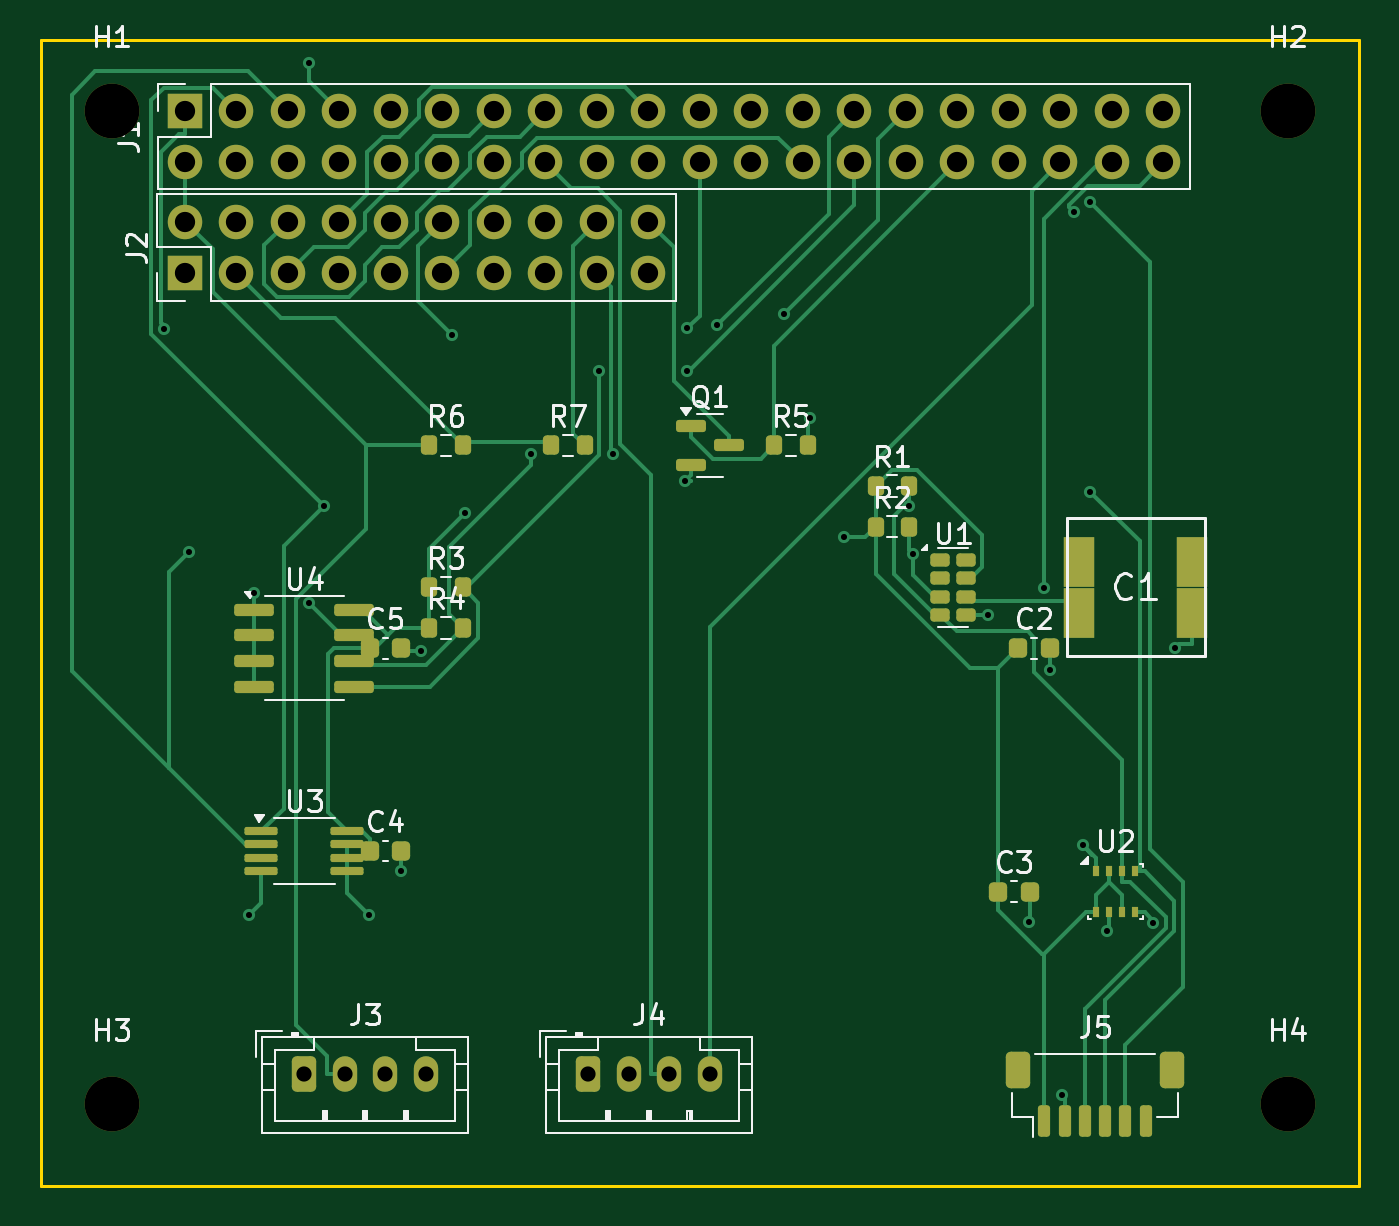
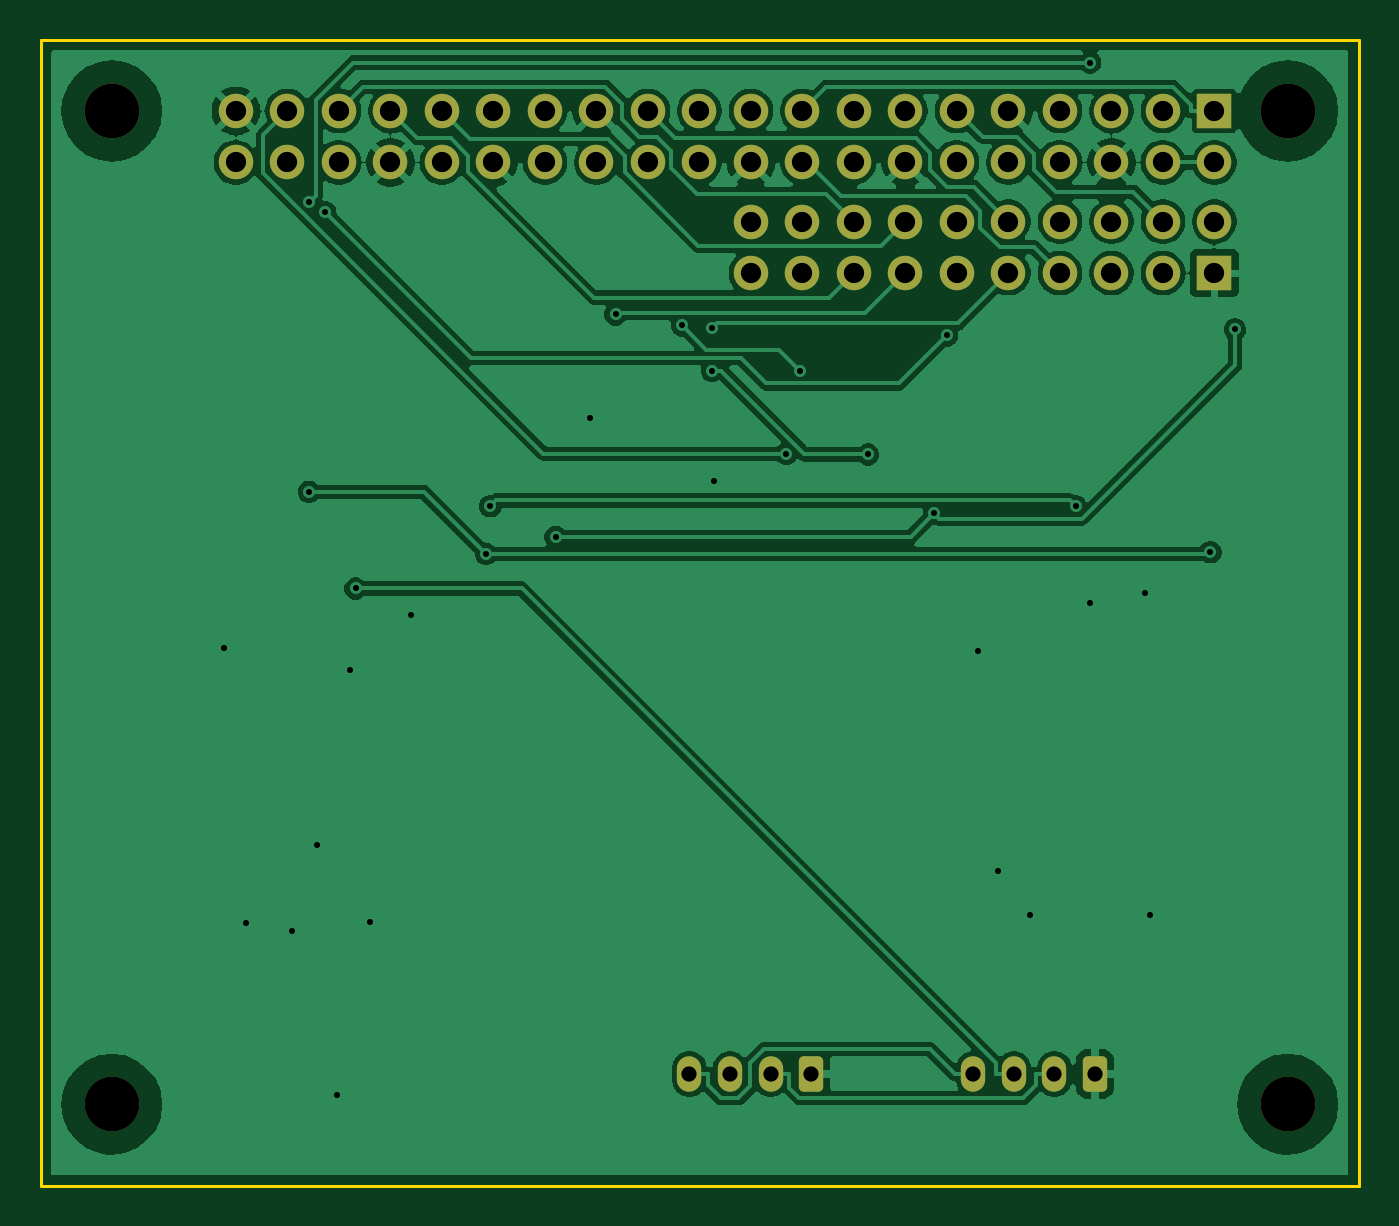
Circuit board: 8 layer files. Board 65.0 x 56.5 mm.
- bottom_copper: gx01-adapter-v2b-B_Cu.gbl (90182 bytes)
- bottom_mask: gx01-adapter-v2b-B_Mask.gbs (3079 bytes)
- bottom_silk: gx01-adapter-v2b-B_Silkscreen.gbo (474 bytes)
- outline: gx01-adapter-v2b-Edge_Cuts.gm1 (635 bytes)
- top_copper: gx01-adapter-v2b-F_Cu.gtl (25143 bytes)
- top_mask: gx01-adapter-v2b-F_Mask.gts (6022 bytes)
- top_silk: gx01-adapter-v2b-F_Silkscreen.gto (30735 bytes)
- drill: gx01-adapter-v2b.drl (1971 bytes)

=== bottom_copper: gx01-adapter-v2b-B_Cu.gbl (90182 bytes, source omitted) ===
=== bottom_mask: gx01-adapter-v2b-B_Mask.gbs (3079 bytes, source withheld) ===
=== bottom_silk: gx01-adapter-v2b-B_Silkscreen.gbo ===
%TF.GenerationSoftware,KiCad,Pcbnew,9.0.2+dfsg-1*%
%TF.CreationDate,2026-04-19T09:26:02-07:00*%
%TF.ProjectId,gx01-adapter-v2b,67783031-2d61-4646-9170-7465722d7632,rev?*%
%TF.SameCoordinates,Original*%
%TF.FileFunction,Legend,Bot*%
%TF.FilePolarity,Positive*%
%FSLAX46Y46*%
G04 Gerber Fmt 4.6, Leading zero omitted, Abs format (unit mm)*
G04 Created by KiCad (PCBNEW 9.0.2+dfsg-1) date 2026-04-19 09:26:02*
%MOMM*%
%LPD*%
G01*
G04 APERTURE LIST*
G04 APERTURE END LIST*
M02*

=== outline: gx01-adapter-v2b-Edge_Cuts.gm1 ===
%TF.GenerationSoftware,KiCad,Pcbnew,9.0.2+dfsg-1*%
%TF.CreationDate,2026-04-19T09:26:02-07:00*%
%TF.ProjectId,gx01-adapter-v2b,67783031-2d61-4646-9170-7465722d7632,rev?*%
%TF.SameCoordinates,Original*%
%TF.FileFunction,Profile,NP*%
%FSLAX46Y46*%
G04 Gerber Fmt 4.6, Leading zero omitted, Abs format (unit mm)*
G04 Created by KiCad (PCBNEW 9.0.2+dfsg-1) date 2026-04-19 09:26:02*
%MOMM*%
%LPD*%
G01*
G04 APERTURE LIST*
%TA.AperFunction,Profile*%
%ADD10C,0.150000*%
%TD*%
G04 APERTURE END LIST*
D10*
X65000000Y0D02*
X65000000Y-56500000D01*
X0Y-56500000D02*
X0Y0D01*
X65000000Y-56500000D02*
X0Y-56500000D01*
X0Y0D02*
X65000000Y0D01*
M02*

=== top_copper: gx01-adapter-v2b-F_Cu.gtl (25143 bytes, source omitted) ===
=== top_mask: gx01-adapter-v2b-F_Mask.gts ===
%TF.GenerationSoftware,KiCad,Pcbnew,9.0.2+dfsg-1*%
%TF.CreationDate,2026-04-19T09:26:02-07:00*%
%TF.ProjectId,gx01-adapter-v2b,67783031-2d61-4646-9170-7465722d7632,rev?*%
%TF.SameCoordinates,Original*%
%TF.FileFunction,Soldermask,Top*%
%TF.FilePolarity,Negative*%
%FSLAX46Y46*%
G04 Gerber Fmt 4.6, Leading zero omitted, Abs format (unit mm)*
G04 Created by KiCad (PCBNEW 9.0.2+dfsg-1) date 2026-04-19 09:26:02*
%MOMM*%
%LPD*%
G01*
G04 APERTURE LIST*
G04 Aperture macros list*
%AMRoundRect*
0 Rectangle with rounded corners*
0 $1 Rounding radius*
0 $2 $3 $4 $5 $6 $7 $8 $9 X,Y pos of 4 corners*
0 Add a 4 corners polygon primitive as box body*
4,1,4,$2,$3,$4,$5,$6,$7,$8,$9,$2,$3,0*
0 Add four circle primitives for the rounded corners*
1,1,$1+$1,$2,$3*
1,1,$1+$1,$4,$5*
1,1,$1+$1,$6,$7*
1,1,$1+$1,$8,$9*
0 Add four rect primitives between the rounded corners*
20,1,$1+$1,$2,$3,$4,$5,0*
20,1,$1+$1,$4,$5,$6,$7,0*
20,1,$1+$1,$6,$7,$8,$9,0*
20,1,$1+$1,$8,$9,$2,$3,0*%
G04 Aperture macros list end*
%ADD10RoundRect,0.200000X-0.200000X-0.275000X0.200000X-0.275000X0.200000X0.275000X-0.200000X0.275000X0*%
%ADD11C,2.700000*%
%ADD12R,1.500000X2.500000*%
%ADD13R,0.350000X0.500000*%
%ADD14R,1.700000X1.700000*%
%ADD15C,1.700000*%
%ADD16RoundRect,0.250000X-0.350000X-0.625000X0.350000X-0.625000X0.350000X0.625000X-0.350000X0.625000X0*%
%ADD17O,1.200000X1.750000*%
%ADD18RoundRect,0.162500X-0.312500X-0.162500X0.312500X-0.162500X0.312500X0.162500X-0.312500X0.162500X0*%
%ADD19RoundRect,0.150000X-0.150000X-0.625000X0.150000X-0.625000X0.150000X0.625000X-0.150000X0.625000X0*%
%ADD20RoundRect,0.250000X-0.350000X-0.650000X0.350000X-0.650000X0.350000X0.650000X-0.350000X0.650000X0*%
%ADD21RoundRect,0.225000X-0.225000X-0.250000X0.225000X-0.250000X0.225000X0.250000X-0.225000X0.250000X0*%
%ADD22RoundRect,0.150000X-0.825000X-0.150000X0.825000X-0.150000X0.825000X0.150000X-0.825000X0.150000X0*%
%ADD23RoundRect,0.150000X-0.587500X-0.150000X0.587500X-0.150000X0.587500X0.150000X-0.587500X0.150000X0*%
%ADD24RoundRect,0.100000X-0.712500X-0.100000X0.712500X-0.100000X0.712500X0.100000X-0.712500X0.100000X0*%
G04 APERTURE END LIST*
D10*
%TO.C,R4*%
X19175000Y-29000000D03*
X20825000Y-29000000D03*
%TD*%
D11*
%TO.C,H2*%
X61500000Y-3500000D03*
%TD*%
D12*
%TO.C,C1*%
X51200000Y-25750000D03*
X51200000Y-28250000D03*
X56800000Y-25750000D03*
X56800000Y-28250000D03*
%TD*%
D10*
%TO.C,R5*%
X36175000Y-20000000D03*
X37825000Y-20000000D03*
%TD*%
%TO.C,R7*%
X25175000Y-20000000D03*
X26825000Y-20000000D03*
%TD*%
D13*
%TO.C,U2*%
X52025000Y-40975000D03*
X52675000Y-40975000D03*
X53325000Y-40975000D03*
X53975000Y-40975000D03*
X53975000Y-43025000D03*
X53325000Y-43025000D03*
X52675000Y-43025000D03*
X52025000Y-43025000D03*
%TD*%
D14*
%TO.C,J1*%
X7110000Y-3500000D03*
D15*
X7110000Y-6040000D03*
X9650000Y-3500000D03*
X9650000Y-6040000D03*
X12190000Y-3500000D03*
X12190000Y-6040000D03*
X14730000Y-3500000D03*
X14730000Y-6040000D03*
X17270000Y-3500000D03*
X17270000Y-6040000D03*
X19810000Y-3500000D03*
X19810000Y-6040000D03*
X22350000Y-3500000D03*
X22350000Y-6040000D03*
X24890000Y-3500000D03*
X24890000Y-6040000D03*
X27430000Y-3500000D03*
X27430000Y-6040000D03*
X29970000Y-3500000D03*
X29970000Y-6040000D03*
X32510000Y-3500000D03*
X32510000Y-6040000D03*
X35050000Y-3500000D03*
X35050000Y-6040000D03*
X37590000Y-3500000D03*
X37590000Y-6040000D03*
X40130000Y-3500000D03*
X40130000Y-6040000D03*
X42670000Y-3500000D03*
X42670000Y-6040000D03*
X45210000Y-3500000D03*
X45210000Y-6040000D03*
X47750000Y-3500000D03*
X47750000Y-6040000D03*
X50290000Y-3500000D03*
X50290000Y-6040000D03*
X52830000Y-3500000D03*
X52830000Y-6040000D03*
X55370000Y-3500000D03*
X55370000Y-6040000D03*
%TD*%
D11*
%TO.C,H3*%
X3500000Y-52500000D03*
%TD*%
D16*
%TO.C,J4*%
X27000000Y-51000000D03*
D17*
X29000000Y-51000000D03*
X31000000Y-51000000D03*
X33000000Y-51000000D03*
%TD*%
D18*
%TO.C,U1*%
X44350000Y-25650000D03*
X44350000Y-26550000D03*
X44350000Y-27450000D03*
X44350000Y-28350000D03*
X45650000Y-28350000D03*
X45650000Y-27450000D03*
X45650000Y-26550000D03*
X45650000Y-25650000D03*
%TD*%
D16*
%TO.C,J3*%
X13000000Y-51000000D03*
D17*
X15000000Y-51000000D03*
X17000000Y-51000000D03*
X19000000Y-51000000D03*
%TD*%
D19*
%TO.C,J5*%
X49500000Y-53325000D03*
X50500000Y-53325000D03*
X51500000Y-53325000D03*
X52500000Y-53325000D03*
X53500000Y-53325000D03*
X54500000Y-53325000D03*
D20*
X48200000Y-50800000D03*
X55800000Y-50800000D03*
%TD*%
D21*
%TO.C,C2*%
X48225000Y-30000000D03*
X49775000Y-30000000D03*
%TD*%
%TO.C,C5*%
X16225000Y-30000000D03*
X17775000Y-30000000D03*
%TD*%
D11*
%TO.C,H4*%
X61500000Y-52500000D03*
%TD*%
D22*
%TO.C,U4*%
X10525000Y-28095000D03*
X10525000Y-29365000D03*
X10525000Y-30635000D03*
X10525000Y-31905000D03*
X15475000Y-31905000D03*
X15475000Y-30635000D03*
X15475000Y-29365000D03*
X15475000Y-28095000D03*
%TD*%
D10*
%TO.C,R3*%
X19175000Y-27000000D03*
X20825000Y-27000000D03*
%TD*%
%TO.C,R6*%
X19175000Y-20000000D03*
X20825000Y-20000000D03*
%TD*%
D11*
%TO.C,H1*%
X3500000Y-3500000D03*
%TD*%
D10*
%TO.C,R2*%
X41175000Y-24000000D03*
X42825000Y-24000000D03*
%TD*%
D23*
%TO.C,Q1*%
X32062500Y-19050000D03*
X32062500Y-20950000D03*
X33937500Y-20000000D03*
%TD*%
D21*
%TO.C,C4*%
X16225000Y-40000000D03*
X17775000Y-40000000D03*
%TD*%
D10*
%TO.C,R1*%
X41175000Y-22000000D03*
X42825000Y-22000000D03*
%TD*%
D14*
%TO.C,J2*%
X7110000Y-11500000D03*
D15*
X7110000Y-8960000D03*
X9650000Y-11500000D03*
X9650000Y-8960000D03*
X12190000Y-11500000D03*
X12190000Y-8960000D03*
X14730000Y-11500000D03*
X14730000Y-8960000D03*
X17270000Y-11500000D03*
X17270000Y-8960000D03*
X19810000Y-11500000D03*
X19810000Y-8960000D03*
X22350000Y-11500000D03*
X22350000Y-8960000D03*
X24890000Y-11500000D03*
X24890000Y-8960000D03*
X27430000Y-11500000D03*
X27430000Y-8960000D03*
X29970000Y-11500000D03*
X29970000Y-8960000D03*
%TD*%
D21*
%TO.C,C3*%
X47225000Y-42000000D03*
X48775000Y-42000000D03*
%TD*%
D24*
%TO.C,U3*%
X10887500Y-39025000D03*
X10887500Y-39675000D03*
X10887500Y-40325000D03*
X10887500Y-40975000D03*
X15112500Y-40975000D03*
X15112500Y-40325000D03*
X15112500Y-39675000D03*
X15112500Y-39025000D03*
%TD*%
M02*

=== top_silk: gx01-adapter-v2b-F_Silkscreen.gto (30735 bytes, source omitted) ===
=== drill: gx01-adapter-v2b.drl ===
M48
; DRILL file {KiCad 9.0.2+dfsg-1} date 2026-04-19T09:26:03-0700
; FORMAT={-:-/ absolute / metric / decimal}
; #@! TF.CreationDate,2026-04-19T09:26:03-07:00
; #@! TF.GenerationSoftware,Kicad,Pcbnew,9.0.2+dfsg-1
; #@! TF.FileFunction,MixedPlating,1,2
FMAT,2
METRIC
; #@! TA.AperFunction,Plated,PTH,ViaDrill
T1C0.300
; #@! TA.AperFunction,Plated,PTH,ComponentDrill
T2C0.750
; #@! TA.AperFunction,Plated,PTH,ComponentDrill
T3C1.000
; #@! TA.AperFunction,NonPlated,NPTH,ComponentDrill
T4C2.700
%
G90
G05
T1
X6.096Y-14.276
X7.309Y-25.265
X10.273Y-43.171
X10.525Y-27.276
X13.237Y-1.113
X13.251Y-27.793
X13.955Y-23.0
X16.2Y-43.171
X17.775Y-40.988
X18.766Y-30.113
X20.301Y-14.573
X20.936Y-23.352
X24.192Y-20.444
X27.526Y-16.312
X28.22Y-20.404
X31.769Y-21.761
X31.873Y-14.227
X31.873Y-16.312
X33.362Y-14.078
X36.648Y-13.534
X37.926Y-18.664
X39.601Y-24.511
X42.825Y-23.0
X43.026Y-25.35
X46.722Y-28.372
X48.74Y-43.505
X49.468Y-27.053
X49.762Y-31.085
X50.395Y-52.044
X50.967Y-8.497
X51.392Y-39.71
X51.756Y-7.989
X51.763Y-22.28
X52.615Y-43.969
X54.857Y-43.568
X55.959Y-30.003
T2
X13.0Y-51.0
X15.0Y-51.0
X17.0Y-51.0
X19.0Y-51.0
X27.0Y-51.0
X29.0Y-51.0
X31.0Y-51.0
X33.0Y-51.0
T3
X7.11Y-3.5
X7.11Y-6.04
X7.11Y-8.96
X7.11Y-11.5
X9.65Y-3.5
X9.65Y-6.04
X9.65Y-8.96
X9.65Y-11.5
X12.19Y-3.5
X12.19Y-6.04
X12.19Y-8.96
X12.19Y-11.5
X14.73Y-3.5
X14.73Y-6.04
X14.73Y-8.96
X14.73Y-11.5
X17.27Y-3.5
X17.27Y-6.04
X17.27Y-8.96
X17.27Y-11.5
X19.81Y-3.5
X19.81Y-6.04
X19.81Y-8.96
X19.81Y-11.5
X22.35Y-3.5
X22.35Y-6.04
X22.35Y-8.96
X22.35Y-11.5
X24.89Y-3.5
X24.89Y-6.04
X24.89Y-8.96
X24.89Y-11.5
X27.43Y-3.5
X27.43Y-6.04
X27.43Y-8.96
X27.43Y-11.5
X29.97Y-3.5
X29.97Y-6.04
X29.97Y-8.96
X29.97Y-11.5
X32.51Y-3.5
X32.51Y-6.04
X35.05Y-3.5
X35.05Y-6.04
X37.59Y-3.5
X37.59Y-6.04
X40.13Y-3.5
X40.13Y-6.04
X42.67Y-3.5
X42.67Y-6.04
X45.21Y-3.5
X45.21Y-6.04
X47.75Y-3.5
X47.75Y-6.04
X50.29Y-3.5
X50.29Y-6.04
X52.83Y-3.5
X52.83Y-6.04
X55.37Y-3.5
X55.37Y-6.04
T4
X3.5Y-3.5
X3.5Y-52.5
X61.5Y-3.5
X61.5Y-52.5
M30
